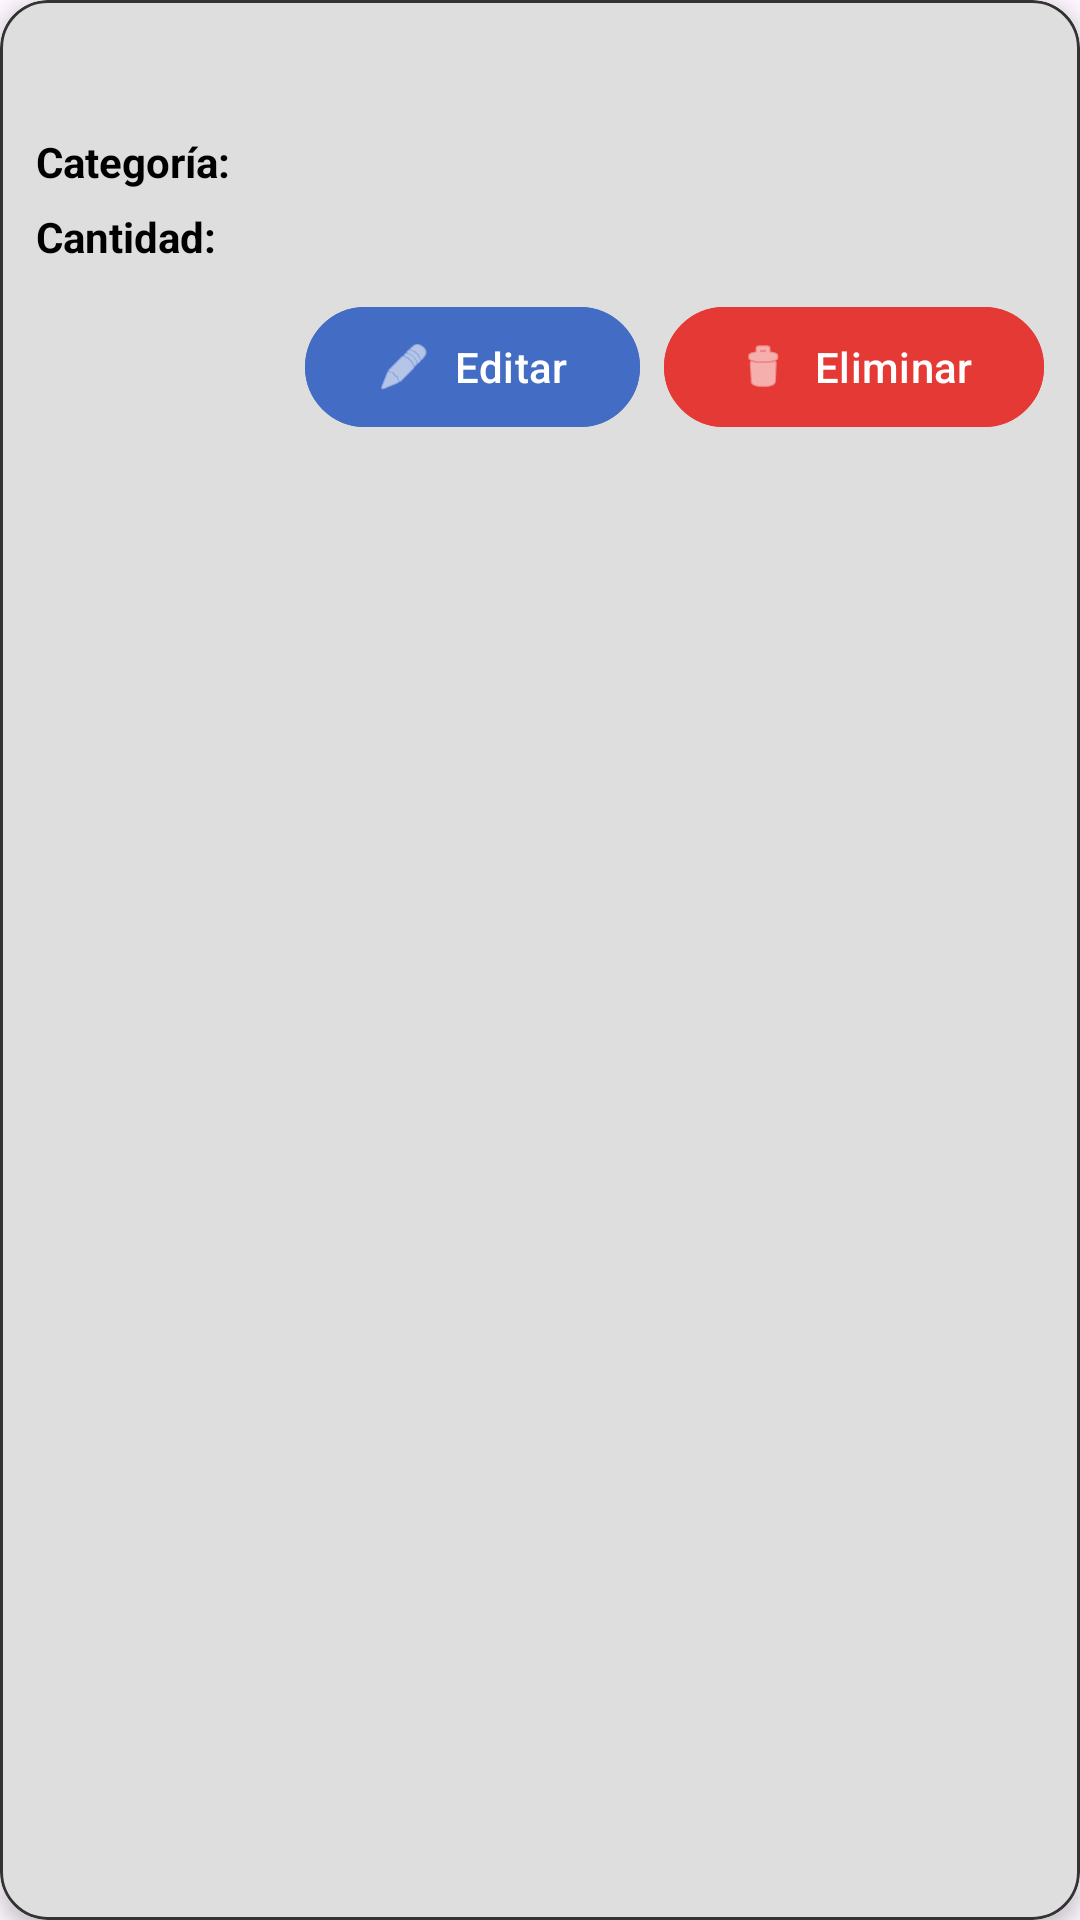

This screen was rendered from an Android layout file. Write that file and the resources it references.
<!-- AndroidManifest.xml: application theme Theme.CRUDANDROID -->
<!-- res/layout/card_product.xml -->
<?xml version="1.0" encoding="utf-8"?>
<com.google.android.material.card.MaterialCardView
    xmlns:android="http://schemas.android.com/apk/res/android"
    xmlns:app="http://schemas.android.com/apk/res-auto"
    android:layout_width="match_parent"
    android:layout_height="wrap_content"
    android:layout_marginStart="12dp"
    android:layout_marginEnd="12dp"
    android:layout_marginTop="8dp"
    android:layout_marginBottom="8dp"
    app:cardCornerRadius="16dp"
    app:cardElevation="4dp"
    app:strokeWidth="1dp"
    app:strokeColor="#333"
    app:cardBackgroundColor="#DEDEDE">

    <LinearLayout
        android:layout_width="match_parent"
        android:layout_height="wrap_content"
        android:padding="12dp"
        android:orientation="vertical">

        
        <TextView
            android:id="@+id/textName"
            android:layout_width="match_parent"
            android:layout_height="wrap_content"
            android:textStyle="bold"
            android:textSize="18sp"
            android:textColor="#000"
            android:maxLines="1"
            android:ellipsize="end"/>

        
        <LinearLayout
            android:layout_width="match_parent"
            android:layout_height="wrap_content"
            android:orientation="horizontal"
            android:layout_marginTop="8dp">

            
            <TextView
                android:id="@+id/labelCategory"
                android:layout_width="wrap_content"
                android:layout_height="wrap_content"
                android:text="Categoría:"
                android:textStyle="bold"
                android:textColor="#000"/>

            
            <TextView
                android:id="@+id/textCategory"
                android:layout_width="0dp"
                android:layout_height="wrap_content"
                android:layout_weight="1"
                android:layout_marginStart="8dp"
                android:textColor="#000"
                android:maxLines="1"
                android:ellipsize="end"/>
        </LinearLayout>

        
        <LinearLayout
            android:layout_width="match_parent"
            android:layout_height="wrap_content"
            android:orientation="horizontal"
            android:layout_marginTop="6dp">

            
            <TextView
                android:id="@+id/labelStock"
                android:layout_width="wrap_content"
                android:layout_height="wrap_content"
                android:text="Cantidad:"
                android:textStyle="bold"
                android:textColor="#000"/>

            
            <TextView
                android:id="@+id/textStock"
                android:layout_width="0dp"
                android:layout_height="wrap_content"
                android:layout_weight="1"
                android:layout_marginStart="8dp"
                android:textColor="#000"
                android:maxLines="1"
                android:ellipsize="end"/>
        </LinearLayout>

        
        <LinearLayout
            android:layout_width="match_parent"
            android:layout_height="wrap_content"
            android:orientation="horizontal"
            android:gravity="end"
            android:layout_marginTop="10dp">

            
            <com.google.android.material.button.MaterialButton
                android:id="@+id/buttonEdit"
                style="@style/Widget.Material3.Button.OutlinedButton"
                android:layout_width="wrap_content"
                android:layout_height="wrap_content"
                android:text="Editar"
                android:textAllCaps="false"
                app:icon="@android:drawable/ic_menu_edit"
                app:iconPadding="8dp"
                app:iconTint="@android:color/white"
                android:textColor="@android:color/white"
                app:strokeWidth="1dp"
                app:strokeColor="#436DC5"
                app:backgroundTint="#436DC5"
                android:layout_marginEnd="8dp"/>

            
            <com.google.android.material.button.MaterialButton
                android:id="@+id/buttonDelete"
                style="@style/Widget.Material3.Button.OutlinedButton"
                android:layout_width="wrap_content"
                android:layout_height="wrap_content"
                android:text="Eliminar"
                android:textAllCaps="false"
                app:icon="@android:drawable/ic_menu_delete"
                app:iconPadding="8dp"
                app:iconTint="@android:color/white"
                app:backgroundTint="#E53935"
                app:strokeColor="#E53935"
                android:textColor="@android:color/white"/>
        </LinearLayout>
    </LinearLayout>
</com.google.android.material.card.MaterialCardView>
<!-- resources referenced by this layout -->
<resources>
  <style name="Theme.CRUDANDROID" parent="Base.Theme.CRUDANDROID" />
  <style name="Base.Theme.CRUDANDROID" parent="Theme.Material3.DayNight.NoActionBar">
          
          
      </style>
</resources>
